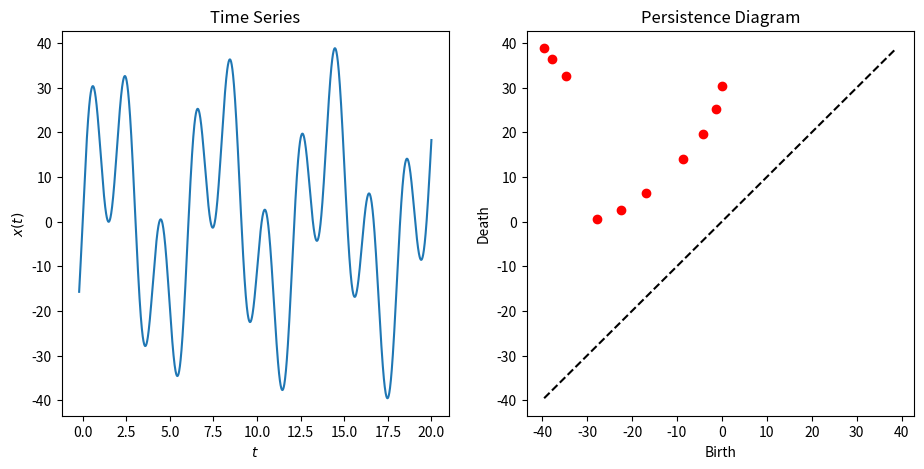

Reproduce this figure in Python.
def initialize_M(sample_data, ends):
    #import packages
    import numpy as np
    from scipy.signal import find_peaks
    
    slope = np.diff(sample_data)
    slope_o, slope_f = -slope[0], slope[-1]
        
    #assumes trend at edges continues to infinity
    if ends == False:
        NegEnd, PosEnd = -float('inf'), float('inf')
        if slope_o < 0: sample_data = np.insert(sample_data, 0, NegEnd, axis=0)
        else: sample_data = np.insert(sample_data, 0, PosEnd, axis=0)    
        if slope_f < 0: sample_data = np.insert(sample_data, len(sample_data), NegEnd, axis=0)
        else: sample_data = np.insert(sample_data, len(sample_data), PosEnd, axis=0)
    else:
        NegEnd, PosEnd = -float('inf'), float('inf')
        sample_data = np.insert(sample_data, 0, NegEnd, axis=0)
        sample_data = np.insert(sample_data, len(sample_data), NegEnd, axis=0)
    #get extrema locations
    maxloc, _ = find_peaks(sample_data)
    minloc, _ = find_peaks(-sample_data)
    
    # add outside borders as infinity extrema
    if ends == False:
        if slope_o < 0: minloc = np.insert(minloc, 0, 0, axis=0)
        else: maxloc = np.insert(maxloc, 0, 0, axis=0)
        if slope_f < 0: minloc = np.insert(minloc, len(minloc), -1, axis=0)
        else: maxloc = np.insert(maxloc, len(maxloc), -1, axis=0)
    else:
        minloc = np.insert(minloc, 0, 0, axis=0)
        minloc = np.insert(minloc, len(minloc), -1, axis=0)
    
    max_vals, min_vals = sample_data[maxloc], sample_data[minloc]
    
    # create a matrix that will be used in the following part of the code
    M = [min_vals.tolist(), max_vals.tolist(), minloc.tolist(), maxloc.tolist()]
    
    return M 

def initialize_Q(M):
    
    def interleave(list1, list2):
        newlist = []
        a1 = len(list1)
        a2 = len(list2)
        for i in range(max(a1, a2)):
            if i < a1:
                newlist.append(list1[i])
            if i < a2:
                newlist.append(list2[i])
        return newlist
    
    min_vals, max_vals = M[0], M[1]

    #flattens maxima and minima into chronologically sorted PV array
    if M[3][0] < M[2][0] > 0: #if peak first
        PV = interleave(max_vals, min_vals)
    else:
        PV = interleave(min_vals, max_vals)
        
    #get priority array
    v = abs(np.diff(PV)) #gets all pairwise distances
    #get pointer array
    ptr = np.arange(len(v))
    #generate priority matrix Q
    Q = np.array([ptr, v]).T
    return Q
    
def update_M(M, I1, I2):
    #remove values from M where where persistence pair was.
    M[0].pop(I2)
    M[1].pop(I1)
    M[2].pop(I2)
    M[3].pop(I1)
    return M
    
def update_Q(m, Q):
    #import packages
    import numpy as np

    #get new priority value for new ptr pair
    if m != 0 and m != len(Q)-1:
        v_new = Q[m+1][1] + Q[m-1][1] - Q[m][1]
        #get new row for Q
        q = np.array([m-1, v_new])
        #remove old rows of Q that were combined into 1
        Q = np.delete(Q, [m-1, m, m+1], axis= 0)
        #add new [ptr, v] to Q 
        Q = np.insert(Q, int(q[0]), [q], axis = 0)
        #decrease index of those greater than points removed by 2 since two were removed
        Q.T[0][Q.T[0] > m] = Q.T[0][Q.T[0] > m] - 2
    else: # else if it on an edge or the last few left
        if len(Q) == 1: #if last entry of Q
            #remove old rows of Q that were combined into 1
            Q = np.delete(Q, m, axis= 0)
        else:
            if (m == len(Q)-1): # if on right edge
                #remove old rows of Q that were combined into 1
                Q = np.delete(Q, [m, m-1], axis= 0)
                #decrease index of those greater than points removed by 2 since two were removed
                Q.T[0][Q.T[0] > m] = Q.T[0][Q.T[0] > m] - 2
            if (m == 0): # if on left edge
                #remove old rows of Q that were combined into 1
                Q = np.delete(Q, [m, m+1], axis= 0)
                #decrease index of those greater than points removed by 2 since two were removed
                Q.T[0][Q.T[0] > m] = Q.T[0][Q.T[0] > m] - 2
    return Q
        
def get_persistence_pair(m, M):
    minloc, maxloc = M[2], M[3]
    #gets indices of smallest pairwise distance peak-valley pair
    if maxloc[0] < minloc[0]: #if first, non-edge extrema is a peak
        I1, I2 = (int((m+1)/2)), (int((m)/2))
    else:                           #if first, non-edge extrema is a valley
        I1, I2 = (int((m)/2)), (int((m+1)/2))
    
    # find the peak value and time series index from M
    peak_value, peak_index = M[1][I1], M[3][I1] 
    # find the valley value and time series index from M
    valley_value, valley_index = M[0][I2], M[2][I2]
    
    return peak_value, peak_index, valley_value, valley_index, I1, I2

def Persistence0D(ts, ends = False): 
    """This function calculates the zero-dimensional sublevel set persistence over a closed time domain.
    
    Args:
        ts (1-D array): time series.
        
    Returns:
        [px2 array]: peristence diagram with p persistence pairs.
    """
    
    #import needed packages
    import numpy as np
    sample_data = np.array(ts).astype(float)
    
    import time
    start = time.time()
    M = initialize_M(sample_data, ends)
    Q = initialize_Q(M)
    end = time.time()
    print('time elapsed: ', end - start)
    #Initialize data for results
    birth_indices, death_indices, persistenceDgm = [], [], []
    while len(Q) > 0: #while there is still values left in the matrix
        print(Q)
        print('')
        #get persistence pair
        m = int(Q.T[0][np.argmin(Q.T[1])])
        peak_val, peak_ind, vall_val, vall_ind, I1, I2 = get_persistence_pair(m, M)

        # update M and Q
        M = update_M(M, I1, I2)
        Q = update_Q(m, Q)

        # record time series indices and birth and deaths and store persistence diagram point
        birth_indices.append(vall_ind)
        death_indices.append(peak_ind)
        persistenceDgm.append([vall_val, peak_val])
        
    if ends == True: #removes artifact persistence pair from -infinity at each end.
        birth_indices, death_indices, persistenceDgm = birth_indices[:-1], death_indices[:-1], persistenceDgm[:-1]
    return np.array(birth_indices), np.array(death_indices), np.array(persistenceDgm)




# In[ ]: 
if __name__ == "__main__": #___________________example_________________________
    
    import matplotlib.pyplot as plt
    import matplotlib.gridspec as gridspec
    import numpy as np
    
    
    
    import time
    start = time.time()
    fs, T = 100, 20
    t = np.linspace(-0.2,T,fs*T+1)
    A = 20
    ts = A*np.sin(np.pi*t) + A*np.sin(1*t)
    
    feature_ind_1, feature_ind_2, persistenceDgm = Persistence0D(ts, ends = False)
    D = persistenceDgm
    end = time.time()
    print('time elapsed: ', end - start)
    print(' Persistence Diagram Pairs: ', D)
    

    
    gs = gridspec.GridSpec(1,2)
    plt.figure(figsize=(11,5))
        
    ax = plt.subplot(gs[0, 0])
    plt.title('Time Series')
    plt.xlabel('$t$')
    plt.ylabel('$x(t)$')
    plt.plot(t, ts)
    
    ax = plt.subplot(gs[0, 1])
    plt.title('Persistence Diagram')
    plt.xlabel('Birth')
    plt.ylabel('Death')
    plt.plot(D.T[0], D.T[1], 'ro')
    plt.plot([min(ts), max(ts)], [min(ts), max(ts)], 'k--')
    
    plt.show()
    
    
    
    
    